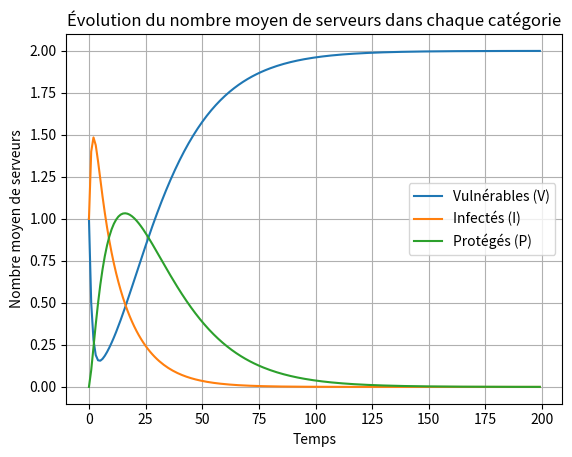

Here is the Python script that generated this plot:
import numpy as np
import matplotlib.pyplot as plt


# ------------------------------------------ QUESTION 1.3 --------------------------------------------- #

N = 2 # number of servers
timeSteps = 200 # time steps

# probabilities
beta = 0.5
mu = 0.1
alpha = 0.05

# ORDER OF STATES :  IV VI IP PI VP PV PP II VV

# transition matrix
P = np.array([
            [(1-mu)*(1-beta), 0, 0, mu*beta, 0, mu*(1-beta), 0, beta*(1-mu), 0],
            [0, (1-mu)*(1-beta), mu*beta, 0, mu*(1-beta), 0, 0, beta*(1-mu), 0],
            [alpha*(1-mu), 0, (1-mu)*(1-alpha), 0, 0, mu*alpha, mu*(1-alpha), 0, 0],
            [0, alpha*(1-mu), 0, (1-mu)*(1-alpha), mu*alpha, 0, mu*(1-alpha), 0, 0],
            [0, 0, 0, 0, 1-alpha, 0, 0, 0, alpha],
            [0, 0, 0, 0, 0, 1-alpha, 0, 0, alpha],
            [0, 0, 0, 0, alpha*(1-alpha), alpha*(1-alpha), np.power((1-alpha), 2), 0, np.power((alpha), 2)],
            [0, 0, mu*(1-mu), mu*(1-mu), 0, 0, mu**2, (1-mu)**2, 0],
            [0, 0, 0, 0, 0, 0, 0, 0, 1]

            ])

# initial state
                         # IV   VI  IP PI VP PV PP II VV
current_state = np.array([0.5, 0.5, 0, 0, 0, 0, 0, 0, 0])


averageServers_V = []
averageServers_I = []
averageServers_P = []

for i in range(timeSteps):

    # Average time for each categorie in each step
    averageServers_V.append((current_state[0] + current_state[1] + current_state[4] + current_state[5] + N*current_state[8]))
    averageServers_I.append((current_state[0] + current_state[1] + current_state[2] + current_state[3] + N*current_state[7]))
    averageServers_P.append((current_state[2] + current_state[3] + current_state[4] + current_state[5] + N*current_state[6]))

    current_state = np.dot(current_state, P)
    print(current_state)

# plotting 
plt.plot(range(timeSteps), averageServers_V, label='Vulnérables (V)')
plt.plot(range(timeSteps), averageServers_I, label='Infectés (I)')
plt.plot(range(timeSteps), averageServers_P, label='Protégés (P)')

plt.xlabel('Temps')
plt.ylabel('Nombre moyen de serveurs')
plt.title('Évolution du nombre moyen de serveurs dans chaque catégorie')
plt.legend()
plt.grid(True)
plt.show()
